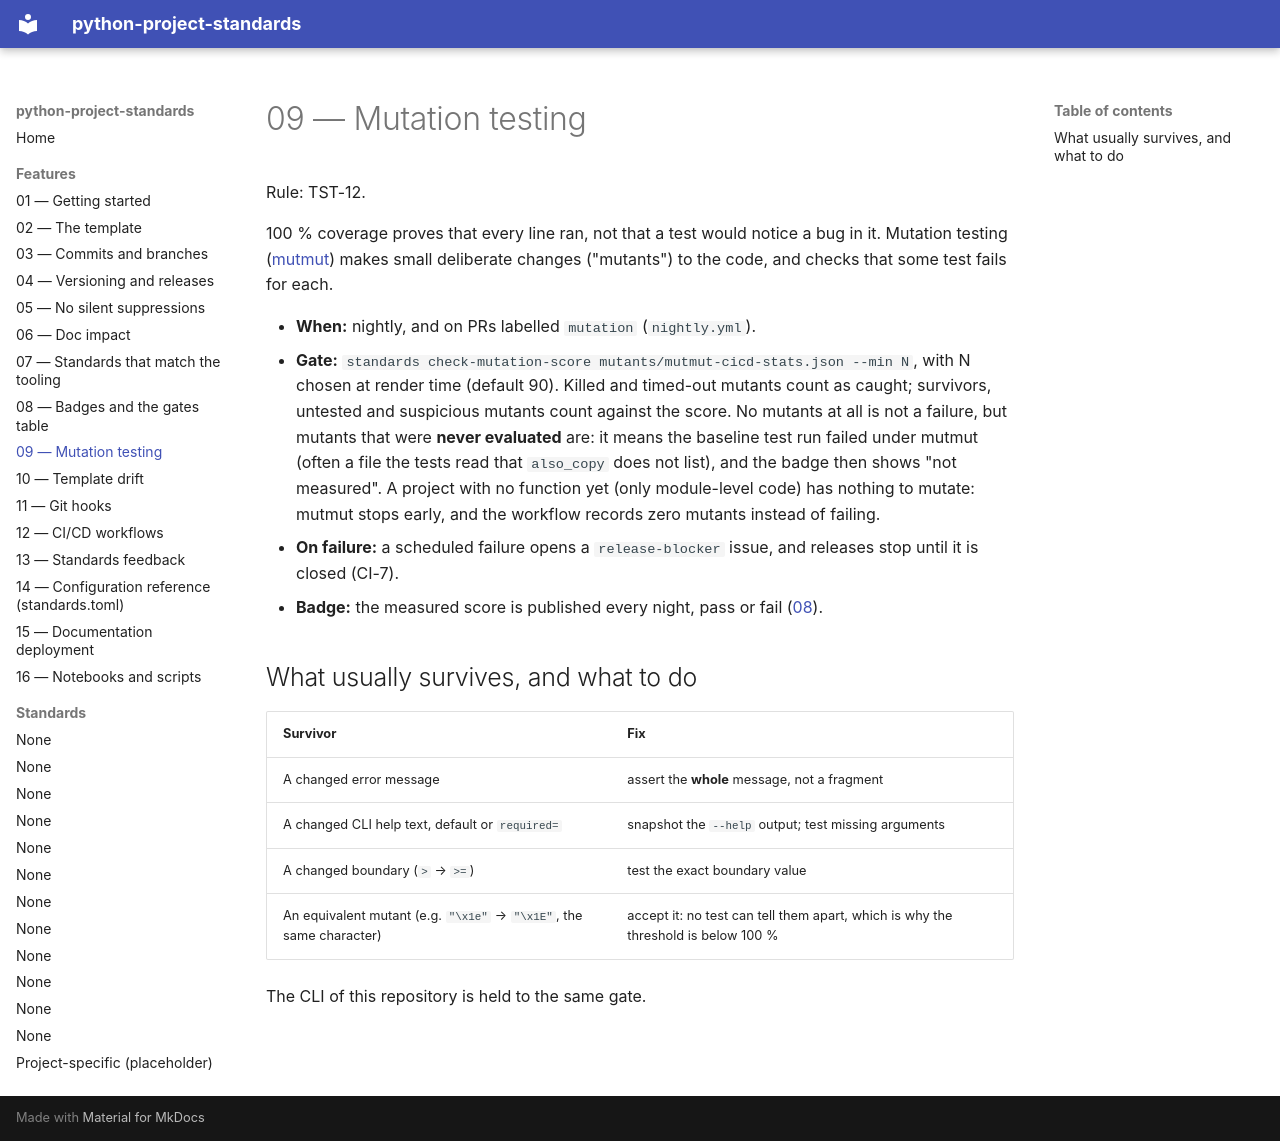

repository: wghami/python-project-standards · page: 09-mutation-testing/index.html · generator: mkdocs

# 09 — Mutation testing

Rule: TST-12.

100 % coverage proves that every line ran, not that a test would notice a bug in it. Mutation
testing ([mutmut](https://github.com/boxed/mutmut)) makes small deliberate changes ("mutants")
to the code, and checks that some test fails for each.

- **When:** nightly, and on PRs labelled `mutation` (`nightly.yml`).
- **Gate:** `standards check-mutation-score mutants/mutmut-cicd-stats.json --min N`, with N chosen
  at render time (default 90). Killed and timed-out mutants count as caught; survivors, untested
  and suspicious mutants count against the score. No mutants at all is not a failure, but mutants
  that were **never evaluated** are: it means the baseline test run failed under mutmut (often a
  file the tests read that `also_copy` does not list), and the badge then shows "not measured".
  A project with no function yet (only module-level code) has nothing to mutate: mutmut stops
  early, and the workflow records zero mutants instead of failing.
- **On failure:** a scheduled failure opens a `release-blocker` issue, and releases stop until it
  is closed (CI-7).
- **Badge:** the measured score is published every night, pass or fail ([08](08-badges-and-gates.md)).

## What usually survives, and what to do

| Survivor | Fix |
|---|---|
| A changed error message | assert the **whole** message, not a fragment |
| A changed CLI help text, default or `required=` | snapshot the `--help` output; test missing arguments |
| A changed boundary (`>` → `>=`) | test the exact boundary value |
| An equivalent mutant (e.g. `"\x1e"` → `"\x1E"`, the same character) | accept it: no test can tell them apart, which is why the threshold is below 100 % |

The CLI of this repository is held to the same gate.
